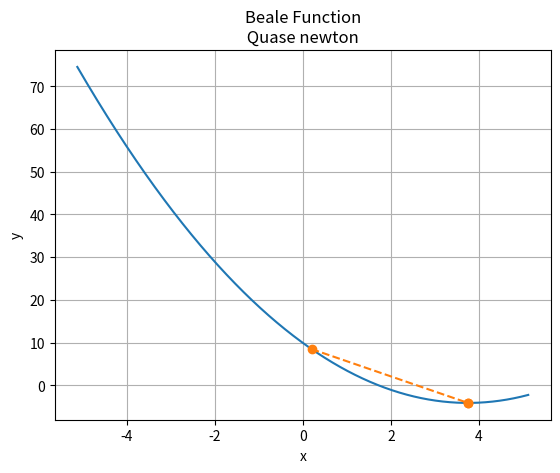

Write the Python code that produced this figure.
# Quase-Newton
import matplotlib.pyplot as plt
import math
import numpy as np

# Parâmetros de entrada
x1 = 0.2
tol = 10 ** (-8)
h = 10 ** (-4)
xp = 0.1
analise = 2
analise1 = ['Sphere Function', 'Beale Function','Three Ramp Camel', 'Rastrigin', 'Default Problem' ]

print(f"Método Quase Newton\n{30 * '-'}\nX_inicial {x1}\nTolerância: {tol:3e}\nh: {h:3e}\nX_p: {xp}\n{30*'-'}")

e = 50_000_000  # [N/cm^2]
i = 3_0000  # [cm^4]
le = 600  # [cm]
w = 2_500  # [N/cm^2]


def funcaox(x):
    if analise == 1:
        valor = sum([x ** 2])  # Sphere function
    elif analise == 2:
        valor = (1.5 - x) ** 2 + (2.25 - x) ** 2 + (2.625 - x ** 2)  # Beale Function
    elif analise == 3:
        valor = 2 * x ** 2 - 1.05 * x ** 4 + x ** 6 / 6  # Three ramp camel
    elif analise == 4:
        valor = 10 + sum([(x ** 2 - 10 * np.cos(2 * math.pi * x))])  # Rastrigin
    else:
        valor = (w / (120 * e * i * le)) * (- x ** 5 + 2 * le ** 2 * x ** 3 - le ** 4 * x)  # Função Default
    return valor


def derivadas(x):
    derivada1 = (funcaox(x + h) - funcaox(x - h)) / (2 * h)
    # derivada1 = (w / (120 * e * i * le)) * (-5 * x ** 4 + 6 * le ** 2 * x ** 2 - le ** 4)
    return derivada1


cp = 1
xk = [x1]
fun = [funcaox(x1)]
cont = 0
print(f'''Iteração xk{' '*15} f'(xk){' '*10} x(k+1){' '*12} cp''')
while cp > tol:
    xk.append(xk[-1] - ((derivadas(xk[-1])) / ((derivadas(xk[-1]) - derivadas(xp)) / (xk[-1] - xp))))
    cp = abs(xk[-1] - xk[-2])
    cont += 1
    print(f"{cont}{' '*8}{xk[-2]:.7e}{' ' * 3}{derivadas(xk[-1]):.3e}{' '*3}{xk[-1]:.7e}{' '*10}{cp:.3e}")
    fun.append(funcaox(xk[-1]))

if xk[-1] < 10 ** -8:
    xk[-1] = 0

print(f'{"-" * 30}\nMínimo da função: {funcaox(xk[-1]):.3e}\nPonto correspondente: {xk[-1]:.3e}')

vetory = []
# yy = range(0, 600_000)  # Intervalo 1
yy = range(-5120, 5120)  # Intervalo 2
# yy = range(-600_000, 600_000)  # Intervalo 3
yyy = [abacate / 1000 for  abacate in yy]

for j in yyy:
    vetory.append(funcaox(j))

iteracoes = range(cont + 1)
plt.plot(yyy, vetory, xk, fun, 'o--')
plt.xlabel('x')
plt.ylabel('y')
plt.title(f'{analise1[analise - 1]}\n Quase newton ')
plt.grid()
plt.savefig(f"{analise1[analise - 1]} Quase Newton.png",dpi=300)
plt.show()